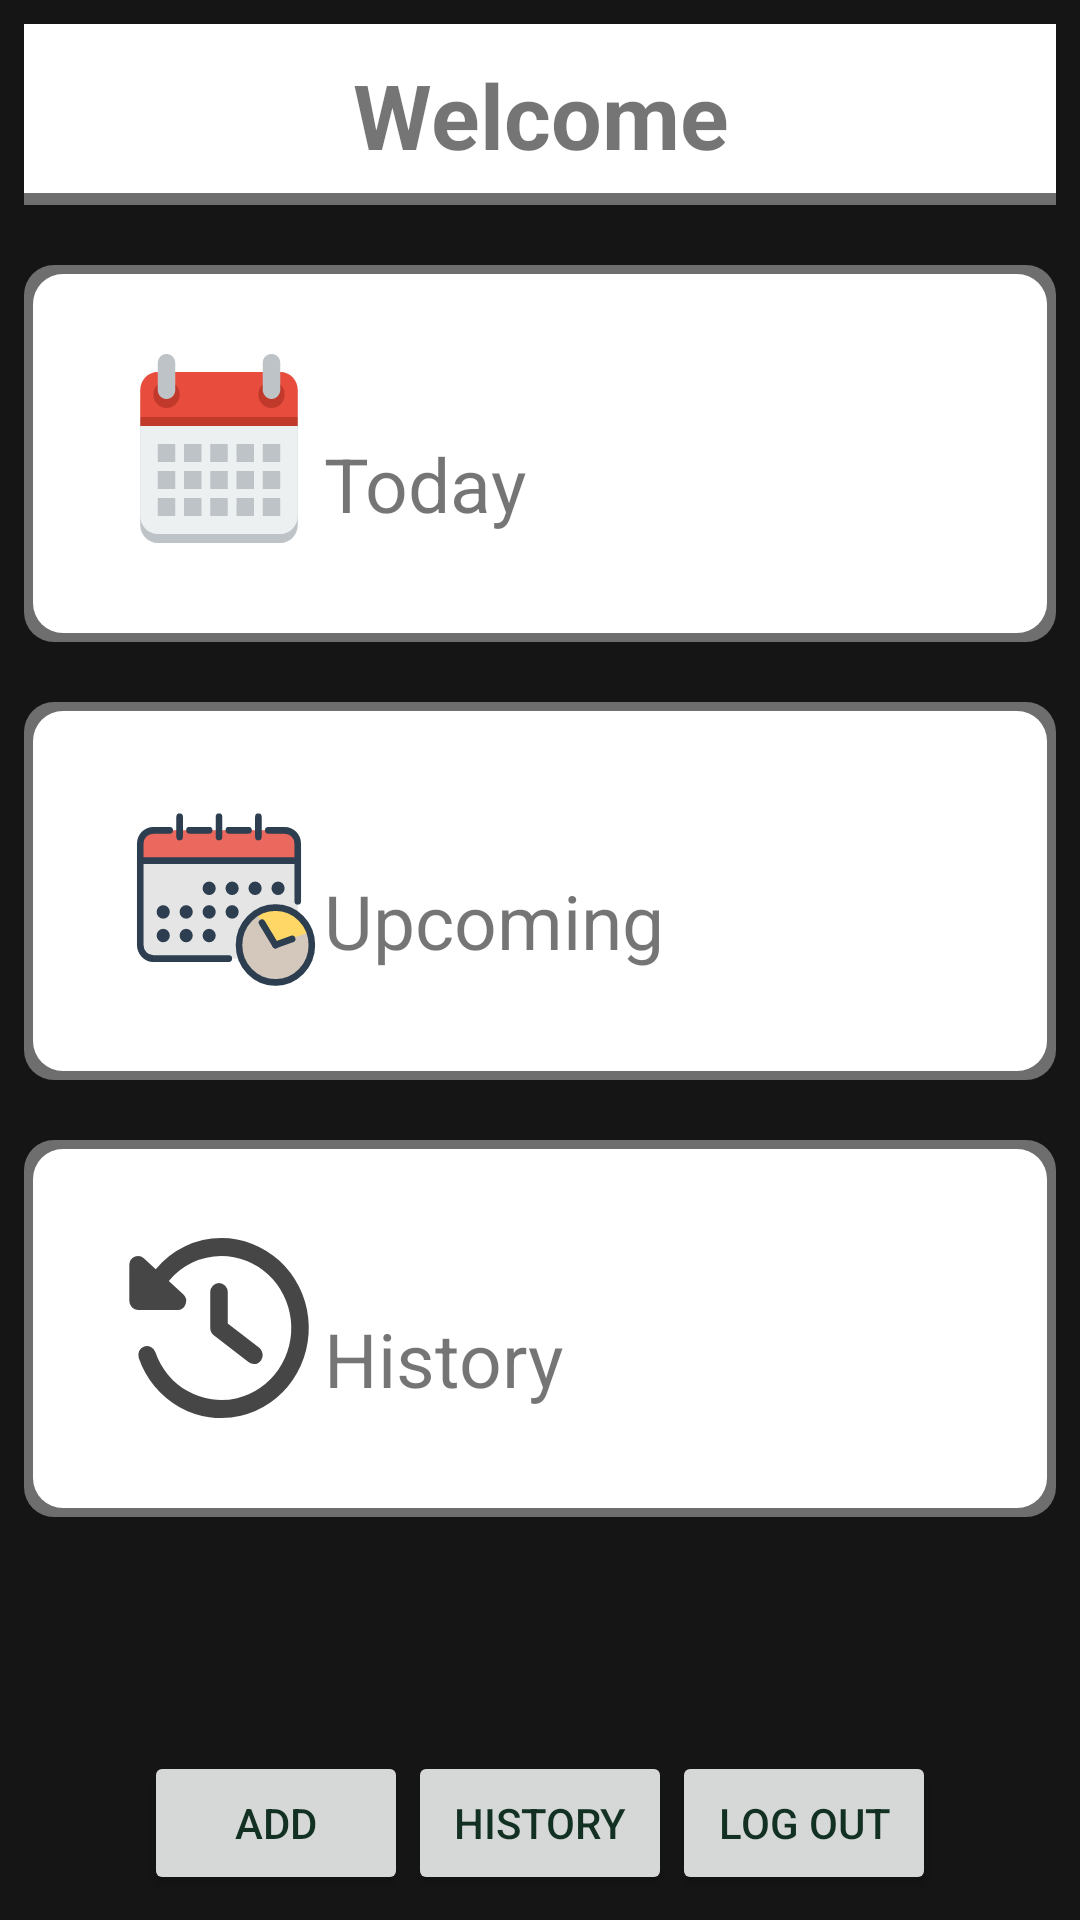

Android layout source for this screen:
<!-- AndroidManifest.xml: application theme AppTheme -->
<!-- res/layout/activity_main.xml -->
<?xml version="1.0" encoding="utf-8"?>
<LinearLayout xmlns:android="http://schemas.android.com/apk/res/android"
    xmlns:app="http://schemas.android.com/apk/res-auto"
    xmlns:tools="http://schemas.android.com/tools"
    android:layout_width="match_parent"
    android:layout_height="match_parent"
    tools:context=".MainActivity"
    android:padding="8dp"
    android:orientation="vertical">

    <TextView
        android:id="@+id/displayUsernameMain"
        android:layout_width="match_parent"
        android:layout_height="wrap_content"
        android:textSize="30sp"
        android:textStyle="bold"
        android:text="@string/welcome"
        android:textAlignment="center"
        android:layout_gravity="center"
        android:padding="10dp"
        android:background="@drawable/box_elevation"/>

    <LinearLayout
        android:layout_width="match_parent"
        android:layout_height="match_parent"
        android:orientation="vertical"
        android:layout_marginTop="20dp">

        <LinearLayout
            android:layout_width="match_parent"
            android:layout_height="0dp"
            android:orientation="horizontal"
            android:layout_weight="0.1"
            android:layout_marginBottom="20dp"
            android:background="@drawable/box_outline_main">

            <TextView
                android:layout_width="70dp"
                android:layout_height="72dp"
                android:background="@drawable/ic_iconfinder_calendar_285670"
                android:layout_marginStart="30dp"
                android:layout_gravity="center"/>

            <TextView
                android:layout_width="wrap_content"
                android:layout_height="wrap_content"
                android:text="@string/today"
                android:textSize="25sp"
                android:layout_marginTop="10dp"
                android:layout_gravity="center"/>

            <TextView
                android:id="@+id/todayActivityLeft"
                android:layout_width="match_parent"
                android:layout_height="wrap_content"
                android:textSize="60sp"
                android:layout_gravity="center"
                android:gravity="end"
                android:layout_marginEnd="20dp"/>

        </LinearLayout>

        <LinearLayout
            android:layout_width="match_parent"
            android:layout_height="0dp"
            android:orientation="horizontal"
            android:layout_weight="0.10"
            android:layout_marginBottom="20dp"
            android:background="@drawable/box_outline_main">

            <TextView
                android:layout_width="70dp"
                android:layout_height="72dp"
                android:background="@drawable/ic_iconfinder_resolutions_04_897245"
                android:layout_marginStart="30dp"
                android:layout_gravity="center"/>

            <TextView
                android:layout_width="wrap_content"
                android:layout_height="wrap_content"
                android:text="@string/upcoming"
                android:textSize="25sp"
                android:layout_marginTop="10dp"
                android:layout_gravity="center"/>

            <TextView
                android:id="@+id/upcomingActivityLeft"
                android:layout_width="match_parent"
                android:layout_height="wrap_content"
                android:textSize="60sp"
                android:layout_gravity="center"
                android:gravity="end"
                android:layout_marginEnd="20dp"/>

        </LinearLayout>
        <LinearLayout
            android:id="@+id/historyActivity"
            android:layout_width="match_parent"
            android:layout_height="0dp"
            android:orientation="horizontal"
            android:layout_weight="0.1"

            android:background="@drawable/box_outline_main">

            <TextView
                android:layout_width="70dp"
                android:layout_height="72dp"
                android:background="@drawable/ic_iconfinder_recent_history_replay_repeat_5402415"
                android:layout_marginStart="30dp"
                android:layout_gravity="center"/>

            <TextView
                android:layout_width="wrap_content"
                android:layout_height="wrap_content"
                android:text="@string/history"
                android:textSize="25sp"
                android:layout_marginTop="10dp"
                android:layout_gravity="center"/>

            <TextView
                android:id="@+id/historyActivityLeft"
                android:layout_width="match_parent"
                android:layout_height="wrap_content"
                android:textSize="60sp"
                android:layout_gravity="center"
                android:gravity="end"
                android:layout_marginEnd="20dp"/>

        </LinearLayout>

        <LinearLayout
            android:layout_width="match_parent"
            android:layout_height="0dp"
            android:layout_weight="0.1"
            android:gravity="center|bottom">

            <Button
                android:id="@+id/addActivityButton"
                android:layout_width="wrap_content"
                android:layout_height="wrap_content"
                android:text="Add"/>
            <Button
                android:id="@+id/historyViewer"
                android:layout_width="wrap_content"
                android:layout_height="wrap_content"
                android:text="History"/>
            <Button
                android:id="@+id/mainLogoutButtonId"
                android:text="Log out"
                android:layout_width="wrap_content"
                android:layout_height="wrap_content"/>
        </LinearLayout>

    </LinearLayout>








</LinearLayout>
<!-- resources referenced by this layout -->
<resources>
  <!-- drawable box_elevation (drawable) -->
  <?xml version="1.0" encoding="utf-8"?>
  <layer-list xmlns:android="http://schemas.android.com/apk/res/android">
  
      <item>
          <shape android:shape="rectangle">
              <solid android:color="#6E6E6E"/>
          </shape>
      </item>
  
      <item android:bottom="4dp">
          <shape android:shape="rectangle">
              <solid android:color="#ffffff"/>
          </shape>
      </item>
  
  </layer-list>
  <!-- drawable box_outline_main (drawable) -->
  <?xml version="1.0" encoding="utf-8"?>
  <layer-list xmlns:android="http://schemas.android.com/apk/res/android">
      <item>
          <shape android:shape="rectangle">
              <solid android:color="#6E6E6E"/>
              <corners android:radius="10dp"/>
          </shape>
      </item>
  
      <item android:top="3dp" android:left="3dp" android:right="3dp" android:bottom="3dp">
          <shape android:shape="rectangle">
              <solid android:color="#ffffff"/>
              <corners android:radius="10dp"/>
          </shape>
      </item>
  
  
  </layer-list>
  <!-- drawable ic_iconfinder_calendar_285670 (drawable) -->
  <vector android:height="48dp" android:viewportHeight="24"
      android:viewportWidth="24" android:width="48dp" xmlns:android="http://schemas.android.com/apk/res/android">
      <path android:fillColor="#bdc3c7" android:pathData="m5,4c-1.1046,0 -2,0.9 -2,2v14c0,1.1 0.8954,2 2,2h6,2 6c1.105,0 2,-0.9 2,-2v-14c0,-1.1 -0.895,-2 -2,-2h-6,-2 -6z"/>
      <path android:fillColor="#ecf0f1" android:pathData="m5,3c-1.1046,0 -2,0.8954 -2,2v14c0,1.105 0.8954,2 2,2h6,2 6c1.105,0 2,-0.895 2,-2v-14c0,-1.1046 -0.895,-2 -2,-2h-6,-2 -6z"/>
      <path android:fillColor="#e74c3c" android:pathData="m5,3c-1.1046,0 -2,0.9 -2,2v3h18v-3c0,-1.1 -0.895,-2 -2,-2h-6,-2 -6z"/>
      <path android:fillColor="#c0392b" android:pathData="m7.5,5.5a1.5,1.5 0,1 1,-3 0,1.5 1.5,0 1,1 3,0z"/>
      <path android:fillColor="#bdc3c7" android:pathData="m6,1c-0.5523,0 -1,0.4477 -1,1v3c0,0.5523 0.4477,1 1,1s1,-0.4477 1,-1v-3c0,-0.5523 -0.4477,-1 -1,-1z"/>
      <path android:fillColor="#c0392b" android:pathData="m19.5,5.5a1.5,1.5 0,1 1,-3 0,1.5 1.5,0 1,1 3,0z"/>
      <path android:fillColor="#bdc3c7" android:pathData="m18,1c-0.552,0 -1,0.4 -1,1v3c0,0.5 0.448,1 1,1s1,-0.5 1,-1v-3c0,-0.6 -0.448,-1 -1,-1z"/>
      <path android:fillColor="#bdc3c7" android:pathData="m5,11v2h2v-2h-2zM8,11v2h2v-2h-2zM11,11v2h2v-2h-2zM14,11v2h2v-2h-2zM17,11v2h2v-2h-2z"/>
      <path android:fillColor="#bdc3c7" android:pathData="m5,14v2h2v-2h-2zM8,14v2h2v-2h-2zM11,14v2h2v-2h-2zM14,14v2h2v-2h-2zM17,14v2h2v-2h-2z"/>
      <path android:fillColor="#bdc3c7" android:pathData="m5,17v2h2v-2h-2zM8,17v2h2v-2h-2zM11,17v2h2v-2h-2zM14,17v2h2v-2h-2zM17,17v2h2v-2h-2z"/>
      <path android:fillColor="#c0392b" android:pathData="M3,8h18v1h-18z"/>
  </vector>
  <!-- drawable ic_iconfinder_recent_history_replay_repeat_5402415 (drawable) -->
  <vector android:height="48dp" android:viewportHeight="24"
      android:viewportWidth="24" android:width="48dp" xmlns:android="http://schemas.android.com/apk/res/android">
      <path android:fillColor="#464646" android:pathData="M12.25,2A9.81,9.81 0,0 0,4.77 5.46L3.41,4.25a1,1 0,0 0,-1.07 -0.16A1,1 0,0 0,1.75 5V9a1,1 0,0 0,1 1h4.5a1,1 0,0 0,0.93 -0.64,1 1,0 0,0 -0.27,-1.11L6.26,6.78a7.86,7.86 0,0 1,6 -2.78A8,8 0,1 1,4.72 14.67a1,1 0,0 0,-1.89 0.66A10,10 0,1 0,12.25 2Z"/>
      <path android:fillColor="#464646" android:pathData="M16,16a1,1 0,0 1,-0.6 -0.2l-4,-3A1,1 0,0 1,11 12V8a1,1 0,0 1,2 0v3.5l3.6,2.7a1,1 0,0 1,0.2 1.4A1,1 0,0 1,16 16Z"/>
  </vector>
  <string name="history">History</string>
  <string name="today">Today</string>
  <string name="upcoming">Upcoming</string>
  <string name="welcome">Welcome</string>
  <style name="AppTheme" parent="Theme.AppCompat.Light.DarkActionBar">
          
  
  
  
  
  
          <item name="android:windowBackground">#151515</item>
          <item name="android:textColorPrimary">#123123</item>
          <item name="android:textColorSecondary">#123123</item>
      </style>
</resources>
